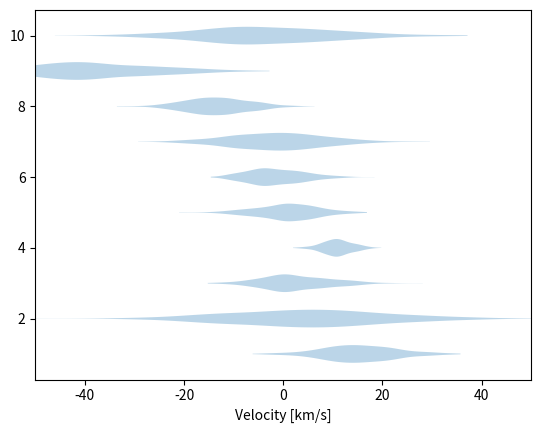

Source code (Python): (Note: this script raises an exception after producing the figure.)
import numpy as np
# velocity dispersions of dwarf galaxies by van Dokkum et al., Nature, 555, 629 https://arxiv.org/abs/1803.10237v1

values = np.array([15, 4, 2, 11, 1, -2, -1, -14, -39, -3])
values_lo = np.array([7, 16, 6, 3, 6, 5, 10, 6, 11, 13])
values_hi = np.array([7, 15, 8, 3, 6, 6, 10, 7, 14, 14])

n_data = len(values)


%matplotlib inline
import matplotlib.pyplot as plt

samples = []
for i in range(n_data):
    # draw normal random points
    u = np.random.normal(size=400)
    v = values[i] + np.where(u < 0, u * values_lo[i], u * values_hi[i])
    samples.append(v)

samples = np.array(samples)

plt.figure()
# for each galaxy, plot alittle cloud with its own colors
plt.violinplot(samples.transpose(), vert=False, showextrema=False)

xlabel = 'Velocity [km/s]'
plt.xlabel(xlabel)
plt.xlim(-50, 50);

parameters = ['mean', 'scatter']

def prior_transform(cube):
    params = cube.copy()
    params[0] = cube[0] * 200 - 100 # mean from -100 to +100
    params[1] = 10**(cube[1] * 2)   # scatter from 1 to 100
    return params

import scipy.stats

def log_likelihood(params):
    probs_samples = scipy.stats.norm(*params).pdf(samples)
    probs_objects = probs_samples.mean(axis=1)
    loglike = np.log(probs_objects + 1e-100).sum()
    return loglike

import ultranest

sampler = ultranest.ReactiveNestedSampler(parameters, log_likelihood, prior_transform)
result = sampler.run()
sampler.print_results()


parameters2 = ['mean', 'scatter', 'w_outlier']

def prior_transform2(cube):
    params = cube.copy()
    params[0] = cube[0] * 200 - 100 # mean from -100 to +100
    params[1] = 10**(cube[1] * 2)   # scatter from 1 to 100
    params[2] = (cube[2] * 0.2)     # fraction of outliers: allow 0-20%
    return params

def log_likelihood2(params):
    mean, scatter, weight = params
    
    # compute probability if following distribution
    probs_samples = scipy.stats.norm(mean, scatter).pdf(samples)
    # compute probability density, if outlier:
    prob_outlier = scipy.stats.uniform(-100, 200).pdf(samples)
    
    # combine the two populations with weight:
    probs_samples = probs_samples * (1 - weight) + weight * prob_outlier
    
    # average within each object (logical OR)
    probs_objects = probs_samples.mean(axis=1)
    # multiply across object (logical AND)
    loglike = np.log(probs_objects + 1e-100).sum()
    return loglike


sampler2 = ultranest.ReactiveNestedSampler(parameters2, log_likelihood2, prior_transform2)
result2 = sampler2.run()
sampler2.print_results()

parameters3 = ['mean', 'scatter', 'dof']

def prior_transform3(cube):
    params = cube.copy()
    params[0] = cube[0] * 200 - 100 # mean from -100 to +100
    params[1] = 10**(cube[1] * 2)   # scatter from 1 to 100
    params[2] = 10**(cube[2])       # degrees of freedom in student-t: 1 (heavy tails)..10 (gaussian)
    return params

def log_likelihood3(params):
    mean, scatter, dof = params
    # compute student-t probability
    probs_samples = scipy.stats.t(loc=mean, scale=scatter, df=dof).pdf(samples)
    # average within each object (logical OR)
    probs_objects = probs_samples.mean(axis=1)
    # multiply across object (logical AND)
    loglike = np.log(probs_objects + 1e-100).sum()
    return loglike

sampler3 = ultranest.ReactiveNestedSampler(parameters3, log_likelihood3, prior_transform3)
sampler3.run()
sampler3.print_results()

plt.figure(figsize=(5, 12))
plt.xlabel(xlabel)

from ultranest.plot import PredictionBand
x = np.linspace(-50, 50, 400)


plt.subplot(3, 1, 1)
band = PredictionBand(x)

for params in sampler.results['samples'][:40]:
    mean, scatter = params
    band.add(scipy.stats.norm(mean, scatter).pdf(x))

band.shade(color='k', alpha=0.1, label="Gaussian")
band.line(color='k')
plt.legend(loc='upper right')
plt.title("Gaussian: lnZ=%.1f" % sampler.results['logz'])

plt.subplot(3, 1, 2)
band = PredictionBand(x)
bando = PredictionBand(x)

for params in sampler2.results['samples'][:40]:
    mean, scatter, outlier_weight = params
    band.add(scipy.stats.norm(mean, scatter).pdf(x) * (1 - outlier_weight))
    bando.add(scipy.stats.norm(-100, 200).pdf(x) * outlier_weight)

band.shade(color='k', alpha=0.1, label="Gaussian")
band.line(color='k');
bando.shade(color='orange', alpha=0.1, label="Outliers")
bando.line(color='orange');
plt.legend(loc='upper right')
plt.title("Gaussian + outliers: lnZ=%.1f" % sampler2.results['logz'])

plt.subplot(3, 1, 3)

for params in sampler3.results['samples'][:40]:
    mean, scatter, df = params
    band.add(scipy.stats.t(loc=mean, scale=scatter, df=df).pdf(x))

band.shade(color='k', alpha=0.1, label='Student-t')
band.line(color='k');
plt.title("Student-t: lnZ=%.1f" % sampler3.results['logz'])
plt.legend(loc='upper right');



from getdist import MCSamples, plots

samples_g = MCSamples(samples=sampler.results['samples'], 
                       names=sampler.results['paramnames'], 
                       label='Gaussian',
                       settings=dict(smooth_scale_2D=3), sampler='nested')
samples_o = MCSamples(samples=sampler2.results['samples'][:,:2], 
                       names=sampler2.results['paramnames'][:2], 
                       label='Gaussian + Outlier',
                       settings=dict(smooth_scale_2D=3), sampler='nested')
samples_t = MCSamples(samples=sampler3.results['samples'][:,:2], 
                       names=sampler3.results['paramnames'][:2], 
                       label='Student-t',
                       settings=dict(smooth_scale_2D=3), sampler='nested')

mcsamples = [samples_g, samples_o, samples_t]

g = plots.get_subplot_plotter(width_inch=8)
g.settings.num_plot_contours = 1
g.triangle_plot(mcsamples, filled=False, contour_colors=plt.cm.Set1.colors)
